Dataset: dataset (GitHub, TranHuuHoang99/CPP_Library). Classes: image cachua, image carot, image chuoi, image man, image ot, image tl, image xoai.

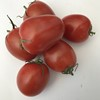
Label: image cachua

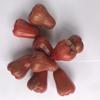
Label: image man

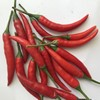
Label: image ot

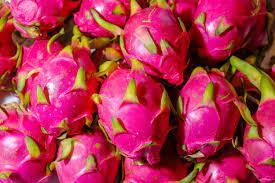
Label: image tl

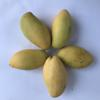
Label: image xoai

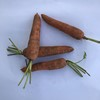
Label: image carot
